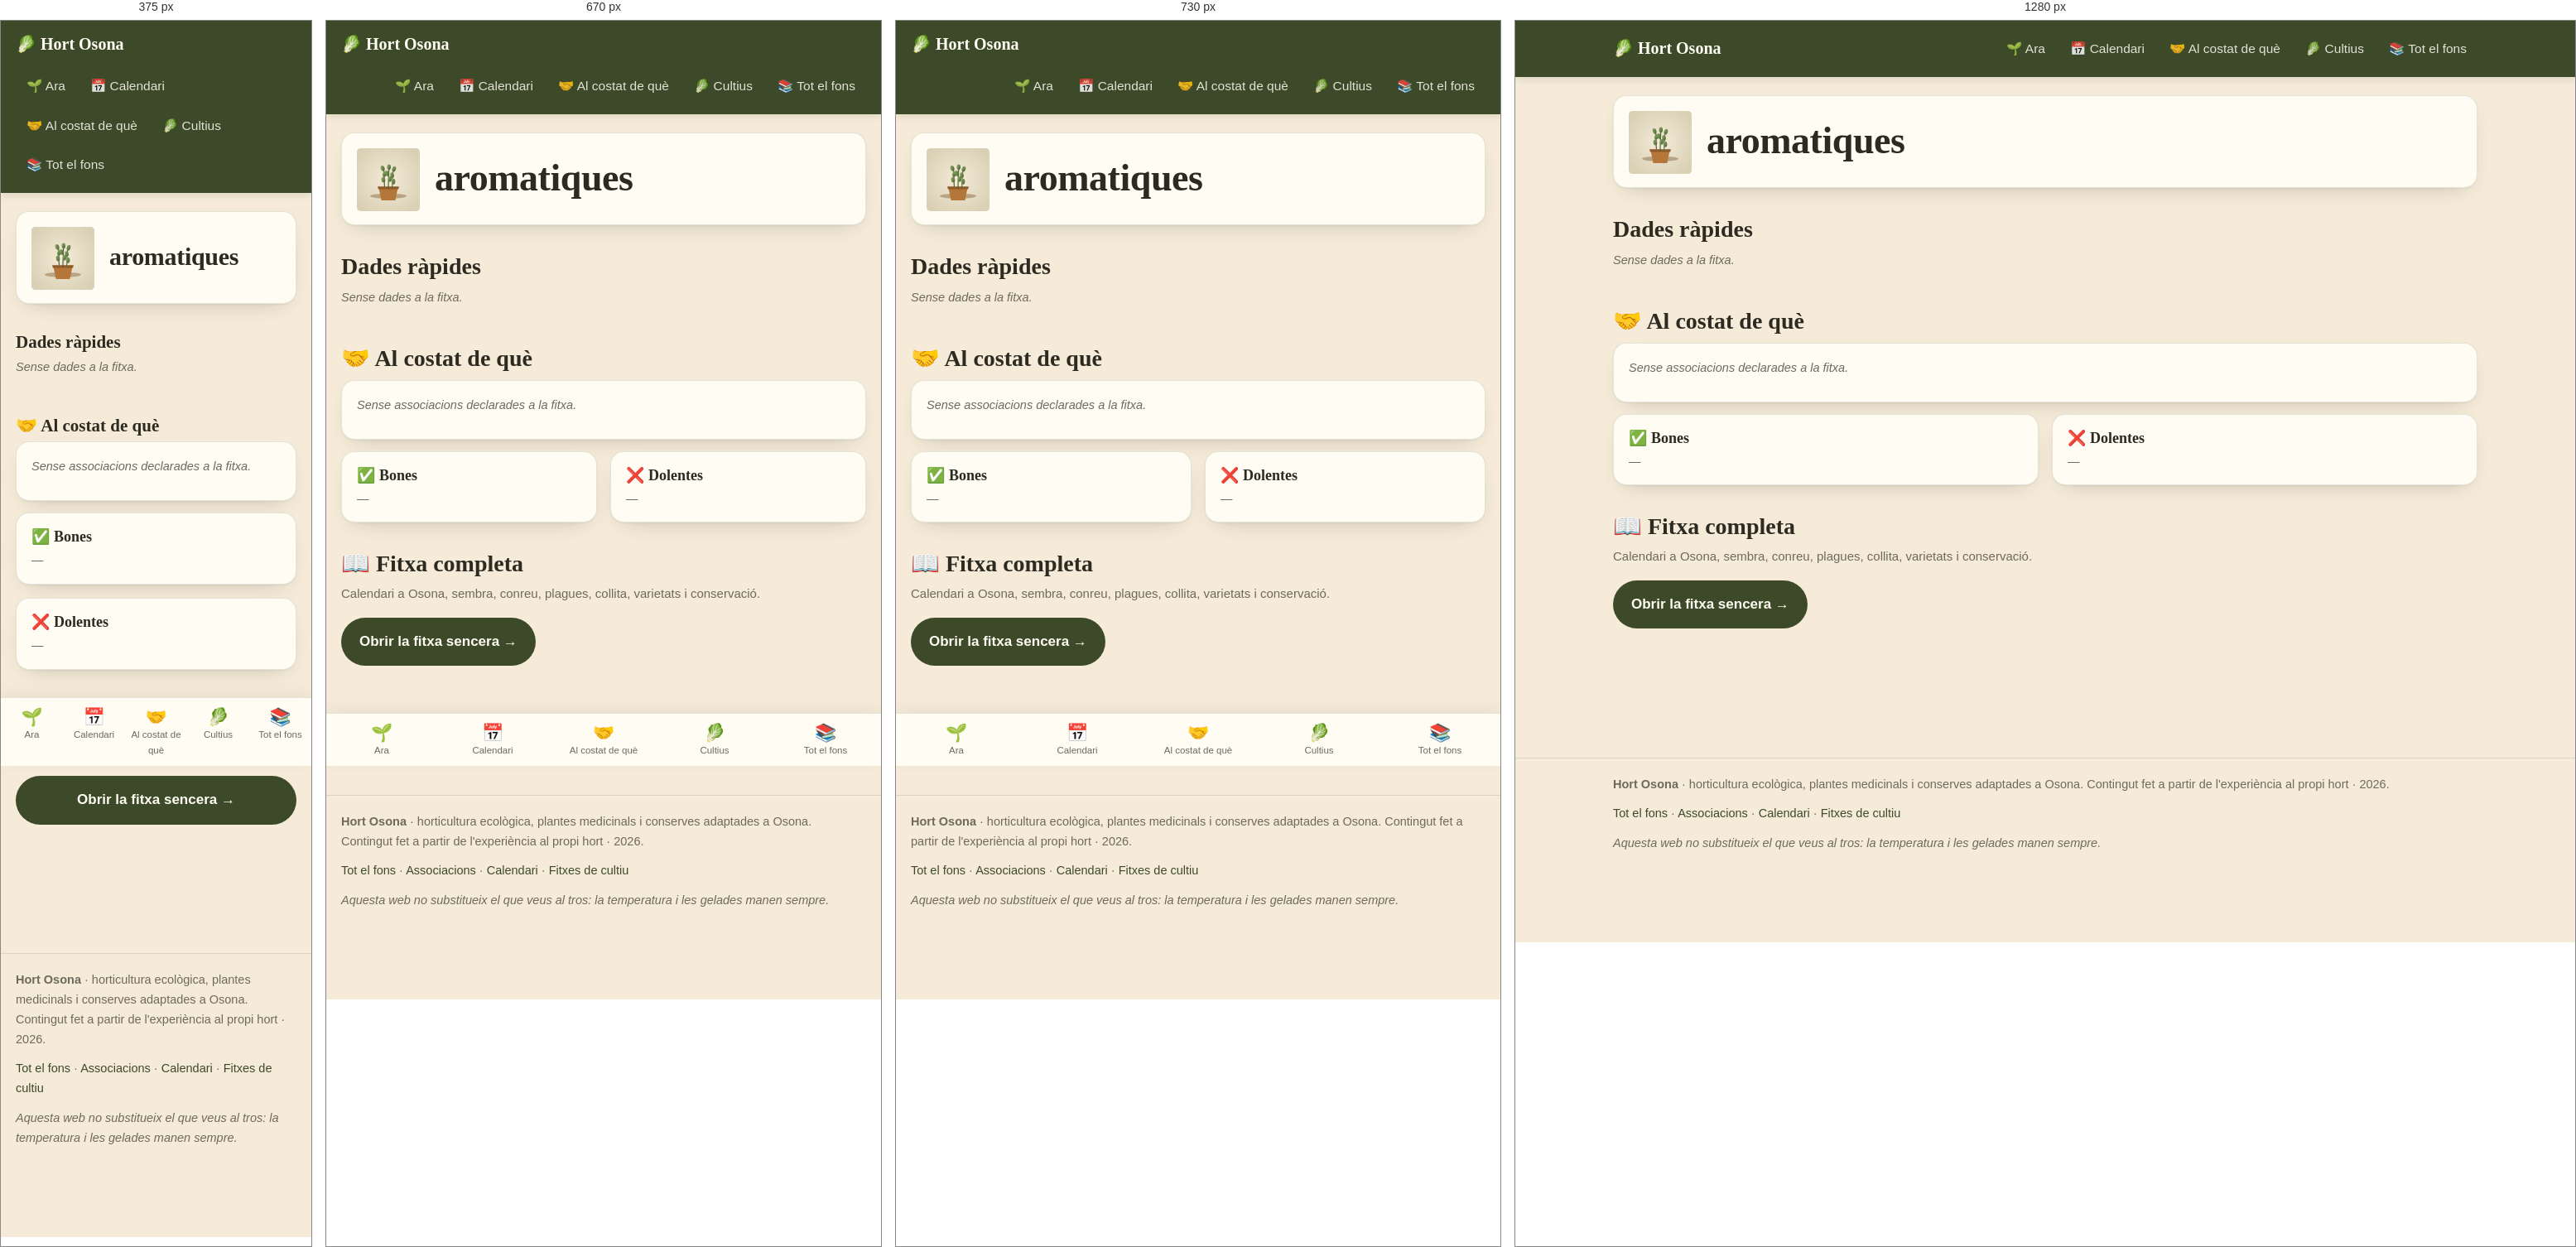
Rendered at 375 px, 670 px, 730 px and 1280 px, left to right.

<!-- file: aromatiques.html -->
<!DOCTYPE html>
<html lang="ca">
<head>
<meta charset="utf-8">
<meta name="viewport" content="width=device-width, initial-scale=1, viewport-fit=cover">
<title>aromatiques · Hort Osona</title>
<meta name="description" content="Hort ecològic a Osona: què plantar aquest mes, associacions de cultius i guies pràctiques.">
<meta name="theme-color" content="#3D4A2A">
<meta name="apple-mobile-web-app-capable" content="yes">
<meta name="apple-mobile-web-app-status-bar-style" content="default">
<meta name="apple-mobile-web-app-title" content="Hort Osona">
<meta name="mobile-web-app-capable" content="yes">
<link rel="manifest" href="../manifest.json">
<link rel="apple-touch-icon" href="../icon.svg">
<link rel="stylesheet" href="../estil.css">
<link rel="icon" href="../icon.svg">
</head>
<body>
<header class="top"><div class="wrap">
  <a class="marca" href="../index.html">🥬 Hort Osona</a>
  <nav><a href="../index.html">🌱 Ara</a><a href="../calendari.html">📅 Calendari</a><a href="../associacions.html">🤝 Al costat de què</a><a href="../cultius.html">🥬 Cultius</a><a href="../tot.html">📚 Tot el fons</a></nav>
</div></header>
<main class="wrap">

<section class="seccio" style="margin-top:22px">
  <div class="targeta" style="display:flex;gap:18px;align-items:center;flex-wrap:wrap">
    <img src="../img/aromatiques.svg" alt="" style="width:76px;height:76px">
    <div><h1 style="margin-bottom:2px">aromatiques</h1>
    <p class="buidet" style="margin:0"></p></div>
  </div>
</section>
<section class="seccio">
  <h2>Dades ràpides</h2>
  <div class="dades-rapides"><p class="buidet">Sense dades a la fitxa.</p></div>
</section>
<section class="seccio">
  <h2>🤝 Al costat de què</h2>
  <div class="targeta"><p class="buidet">Sense associacions declarades a la fitxa.</p></div>
  <div class="graella" style="margin-top:14px">
    <div class="targeta"><h3>✅ Bones</h3><div class="chips"><span class="buidet">—</span></div></div>
    <div class="targeta"><h3>❌ Dolentes</h3><div class="chips"><span class="buidet">—</span></div></div>
  </div>
  
</section>
<section class="seccio">
  <h2>📖 Fitxa completa</h2>
  <p class="sub">Calendari a Osona, sembra, conreu, plagues, collita, varietats i conservació.</p>
  <p><a class="boto" href="../docs/07-fitxes-cultius/aromatiques.html">Obrir la fitxa sencera →</a></p>
</section>
</main>
<nav class="bottom"><a href="../index.html"><span class="i">🌱</span>Ara</a><a href="../calendari.html"><span class="i">📅</span>Calendari</a><a href="../associacions.html"><span class="i">🤝</span>Al costat de què</a><a href="../cultius.html"><span class="i">🥬</span>Cultius</a><a href="../tot.html"><span class="i">📚</span>Tot el fons</a></nav>
<footer class="peu"><div class="wrap">
  <p><strong>Hort Osona</strong> · horticultura ecològica, plantes medicinals i conserves adaptades a Osona.
  Contingut fet a partir de l'experiència al propi hort · 2026.</p>
  <p><a href="../tot.html">Tot el fons</a> ·
     <a href="../associacions.html">Associacions</a> ·
     <a href="../calendari.html">Calendari</a> ·
     <a href="../cultius.html">Fitxes de cultiu</a></p>
  <p class="buidet">Aquesta web no substitueix el que veus al tros: la temperatura i les gelades manen sempre.</p>
</div></footer>
<div class="off" id="off">📴 Sense connexió — estas veient la copia desada al mòbil.</div>
<script>
// Service worker: la web funciona sense cobertura al tros.
if('serviceWorker' in navigator){navigator.serviceWorker.register('../sw.js').catch(()=>{});}
// Avis si es queda sense xarxa.
function estatXarxa(){const o=document.getElementById('off');
  if(o)o.classList.toggle('visible',!navigator.onLine);}
addEventListener('online',estatXarxa);addEventListener('offline',estatXarxa);estatXarxa();
</script>
</body></html>

/* @media block from estil.css */
@media(max-width:760px){.hero .cos{grid-template-columns:1fr;padding:20px 18px}}

/* @media block from estil.css */
@media(min-width:820px){nav.bottom{display:none}}

/* @media block from estil.css */
@media(min-width:640px){.boto{width:auto}}

/* @media block from estil.css */
@media(max-width:700px){.llista-docs{columns:1}}